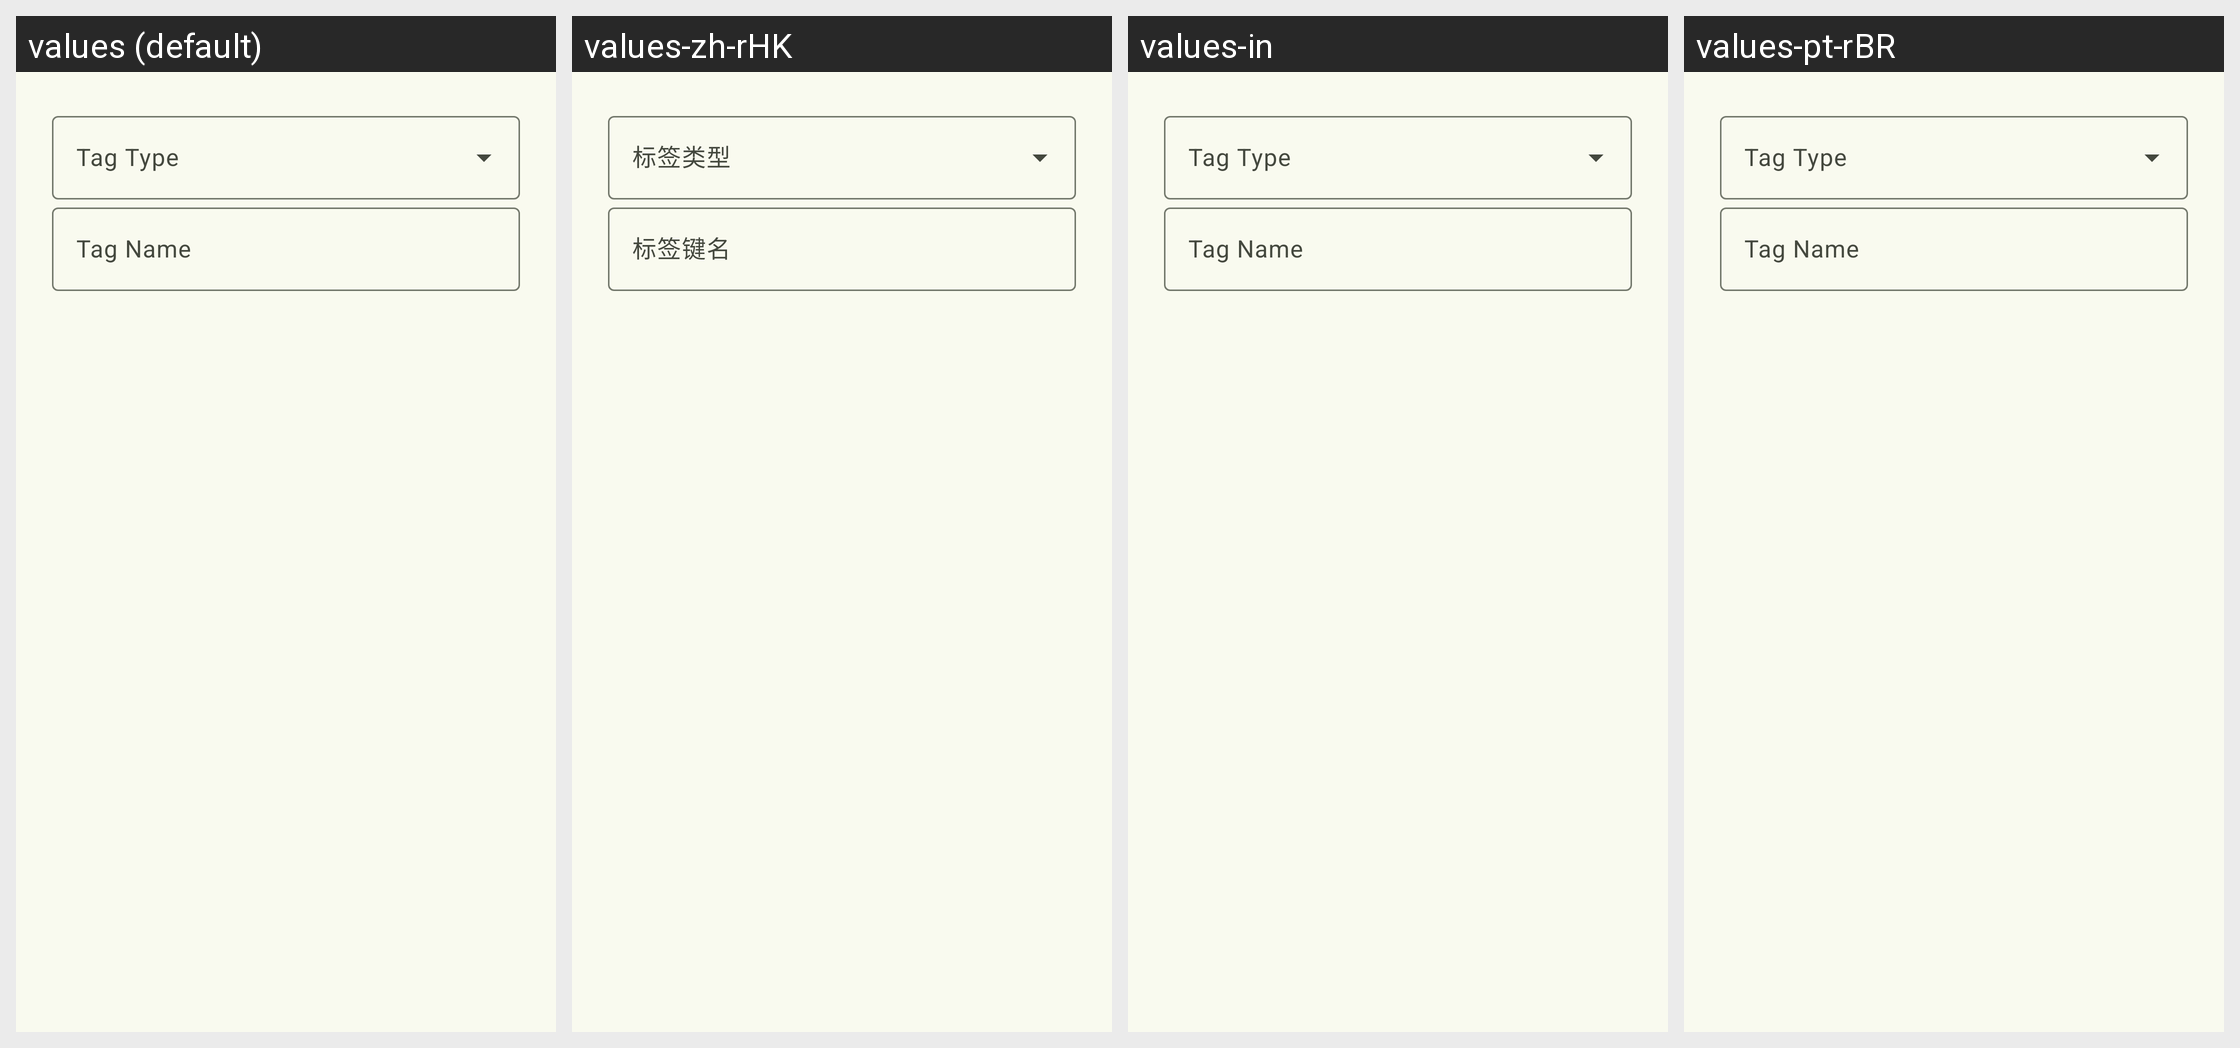

For this localized Android screen grid, give each drawn string resource with its value in every locale shown.
Android screen res/layout/dialog_insert_node.xml rendered under 4 locales, left to right: values (default), values-zh-rHK, values-in, values-pt-rBR. Device: Nexus 5 (rendered at 1080×1920; each locale shown at half size, 540×960, under a caption strip naming it); theme AppTheme.
Other locales in the repository, not shown: values-ru, values-zh, values-zh-rTW.
Strings drawn on this screen, with the default value and each locale's value (text and hints the layout hard-codes, and strings that could not be matched under every locale, appear in the picture but are not listed):

option_tag_type
  values: Tag Type
  values-zh-rHK: 标签类型  [from values-zh]
  values-in: Tag Type  [not translated; the default value is used]
  values-pt-rBR: Tag Type  [not translated; the default value is used]

option_tag_name
  values: Tag Name
  values-zh-rHK: 标签键名  [from values-zh]
  values-in: Tag Name  [not translated; the default value is used]
  values-pt-rBR: Tag Name  [not translated; the default value is used]
